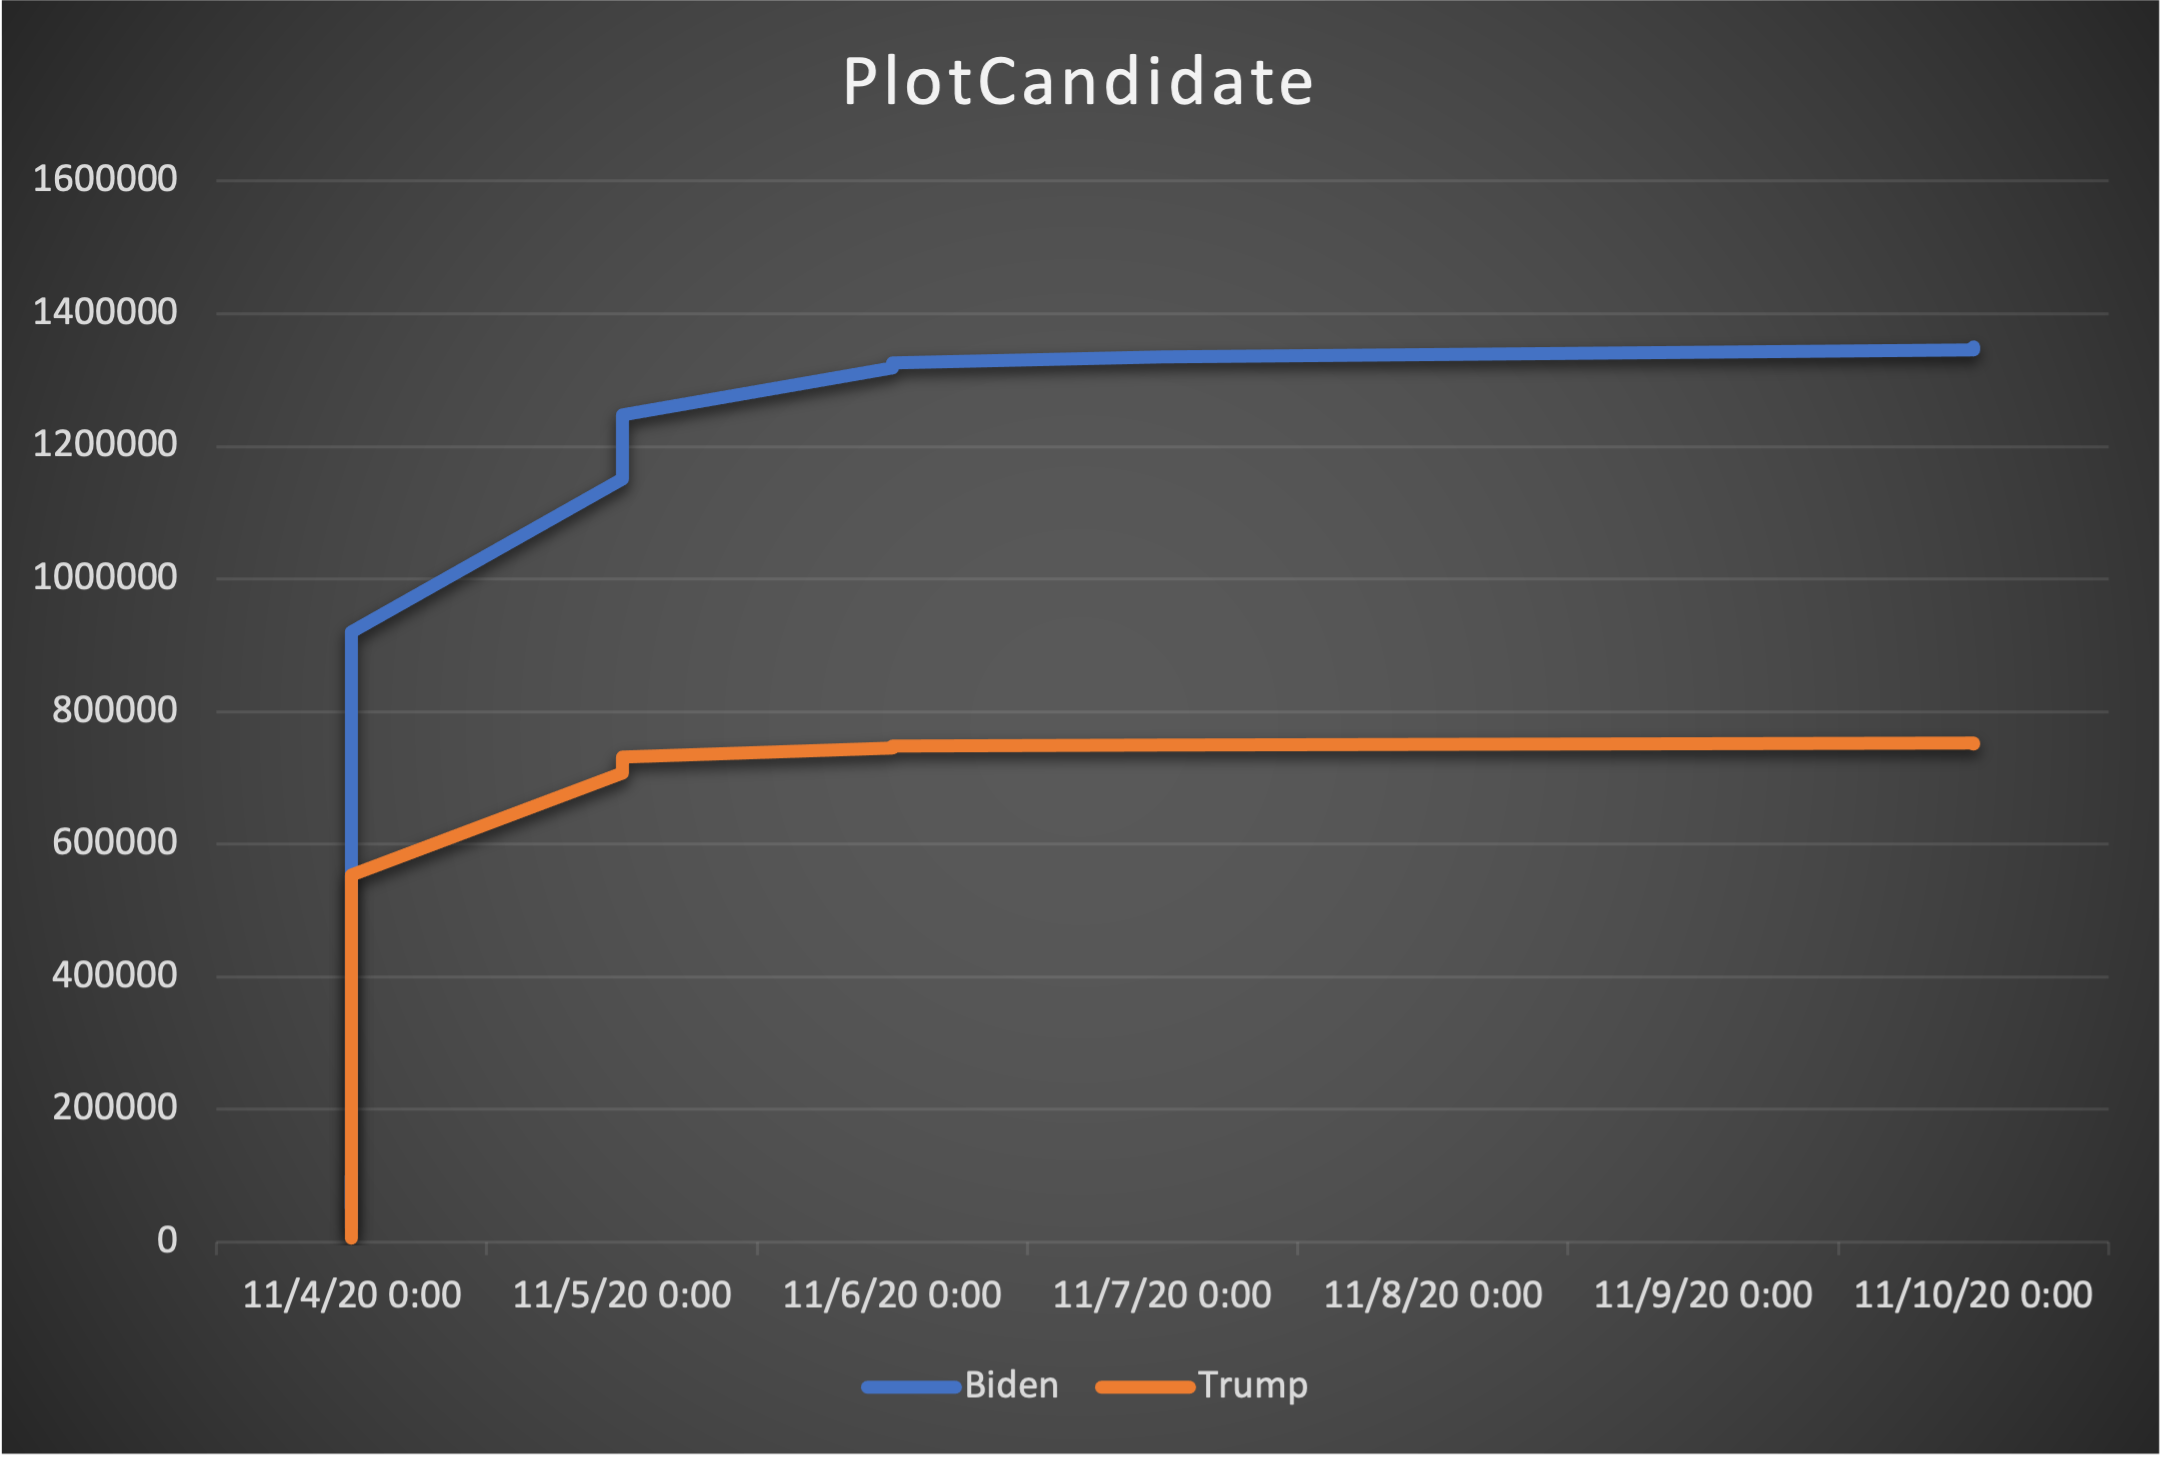

The table this chart was drawn from, first rows:
Timestamp, Biden, Trump
11/4/20 1:15, 22389, 5584
11/4/20 1:47, 87282, 13923
11/4/20 1:51, 87297, 13998
11/4/20 2:12, 87813, 16031
11/4/20 2:37, 100446, 34660
11/4/20 3:17, 51203, 54301
11/4/20 3:23, 109300, 61718
11/4/20 3:51, 152302, 108884
11/4/20 3:58, 155257, 114689
11/4/20 4:07, 157801, 119204
11/4/20 4:19, 158883, 121617
11/4/20 4:21, 158883, 121617
11/4/20 8:31, 677915, 457522
11/4/20 17:48, 920326, 553576
11/5/20 0:16, 1151571, 707575
11/5/20 1:22, 1157244, 709621
11/5/20 3:16, 1164243, 712445
11/5/20 22:46, 1248329, 731600
11/6/20 13:48, 1318905, 744698
11/6/20 15:38, 1319076, 744958
11/6/20 19:10, 1323823, 747061
11/6/20 22:26, 1325386, 748254
11/7/20 23:06, 1334694, 749817
11/10/20 6:03, 1345983, 751996
11/10/20 20:13, 1347999, 752268
11/10/20 23:31, 1350629, 751910
